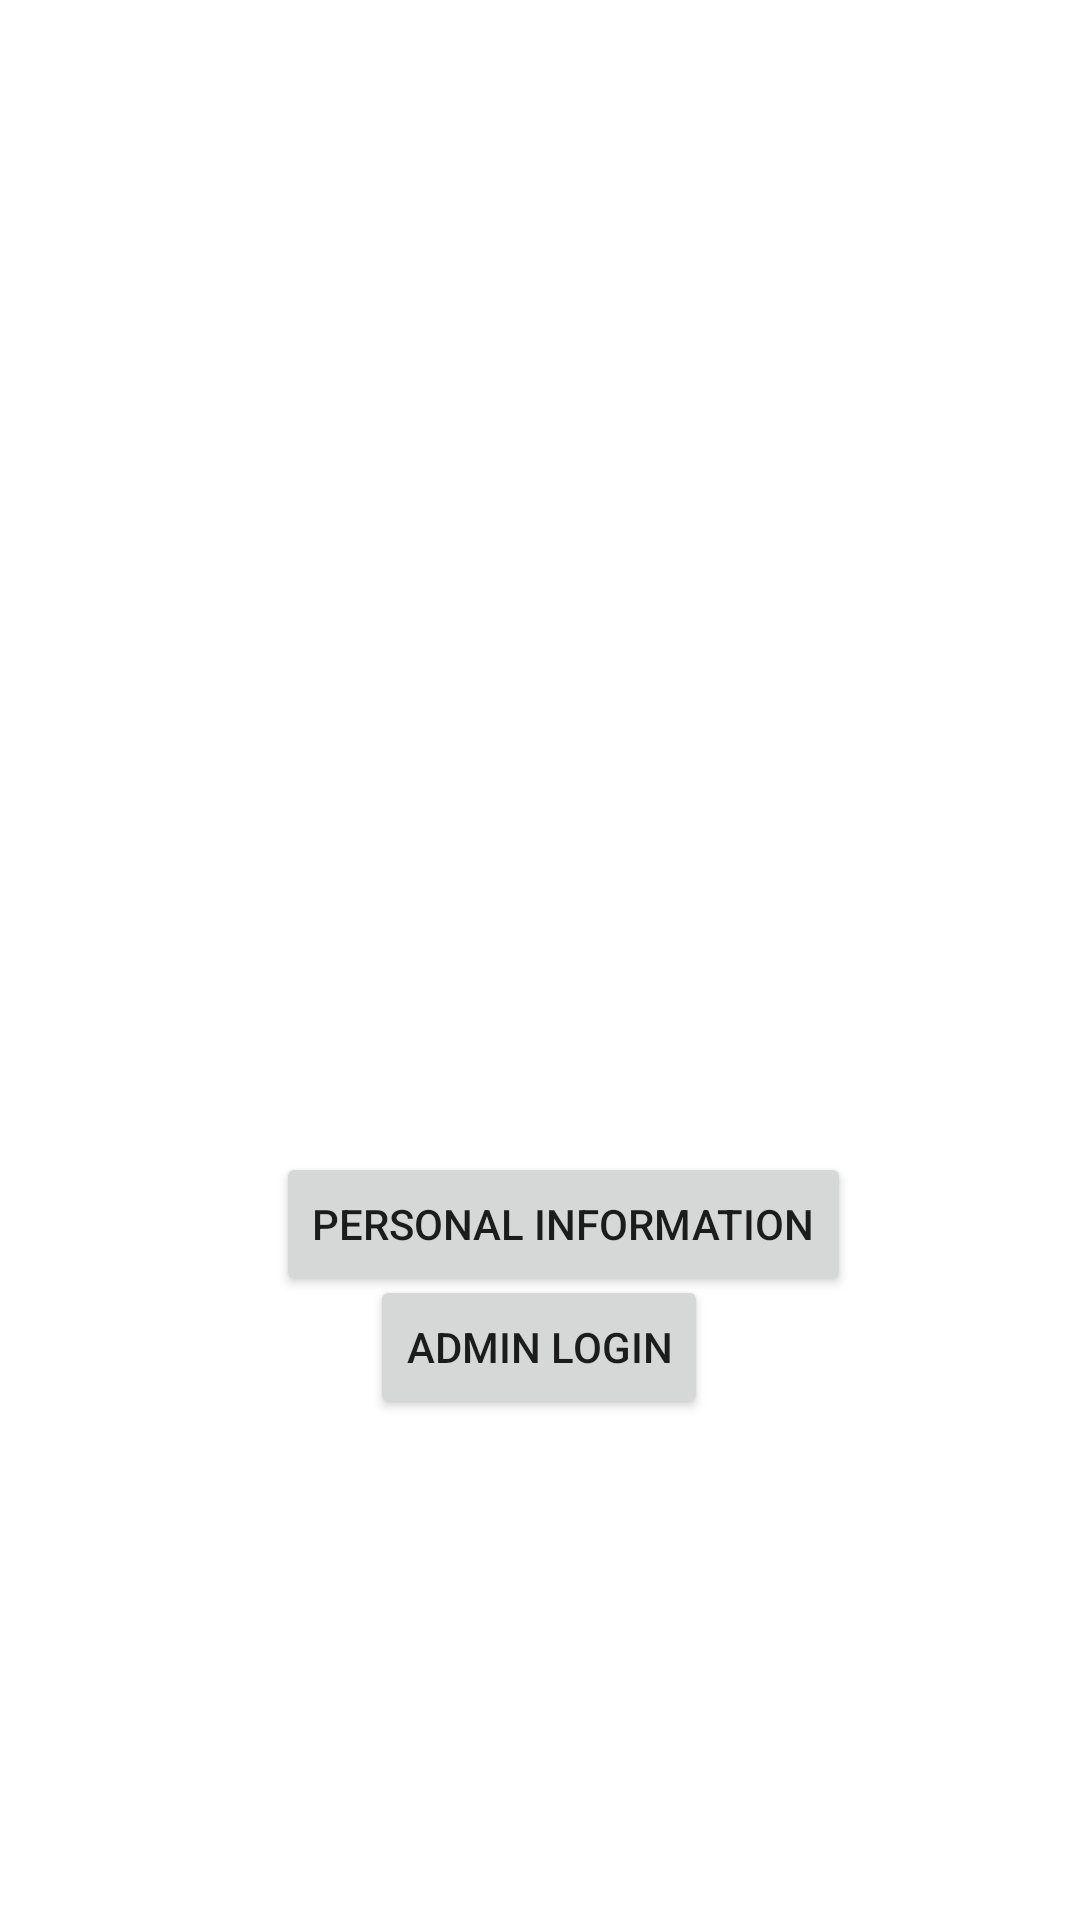

Produce the Android XML layout that renders to this screen, including the resource entries it uses.
<!-- AndroidManifest.xml: application theme Theme.Swapper -->
<!-- res/layout/activity_main.xml -->
<?xml version="1.0" encoding="utf-8"?>
<androidx.constraintlayout.widget.ConstraintLayout xmlns:android="http://schemas.android.com/apk/res/android"
    xmlns:app="http://schemas.android.com/apk/res-auto"
    xmlns:tools="http://schemas.android.com/tools"
    android:layout_width="match_parent"
    android:layout_height="match_parent"
    tools:context=".MainActivity">

    <Button
        android:id="@+id/personal_information"
        android:layout_width="wrap_content"
        android:layout_height="wrap_content"
        android:layout_marginStart="92dp"
        android:layout_marginLeft="92dp"
        android:layout_marginTop="384dp"
        android:text="Personal information"
        app:layout_constraintStart_toStartOf="parent"
        app:layout_constraintTop_toTopOf="parent" />

    <Button
        android:id="@+id/admin_login"
        android:layout_width="wrap_content"
        android:layout_height="wrap_content"
        android:text="Admin login"
        app:layout_constraintBottom_toBottomOf="parent"
        app:layout_constraintEnd_toEndOf="parent"
        app:layout_constraintHorizontal_bias="0.498"
        app:layout_constraintStart_toStartOf="parent"
        app:layout_constraintTop_toTopOf="parent"
        app:layout_constraintVertical_bias="0.718"
        tools:ignore="MissingConstraints" />

</androidx.constraintlayout.widget.ConstraintLayout>
<!-- resources referenced by this layout -->
<resources>
  <style name="Theme.Swapper" parent="Theme.MaterialComponents.DayNight.DarkActionBar">
          
          <item name="colorPrimary">@color/purple_500</item>
          <item name="colorPrimaryVariant">@color/purple_700</item>
          <item name="colorOnPrimary">@color/white</item>
          
          <item name="colorSecondary">@color/teal_200</item>
          <item name="colorSecondaryVariant">@color/teal_700</item>
          <item name="colorOnSecondary">@color/black</item>
          
          <item name="android:statusBarColor">?attr/colorPrimaryVariant</item>
          
      </style>
  <!-- not gathered from this repository: default colours our renderer supplied (Android Studio template values) -->
  <color name="purple_500">#FF6200EE</color>
  <color name="purple_700">#FF3700B3</color>
  <color name="teal_200">#FF03DAC5</color>
  <color name="teal_700">#FF018786</color>
  <color name="black">#FF000000</color>
  <color name="white">#FFFFFFFF</color>
</resources>
